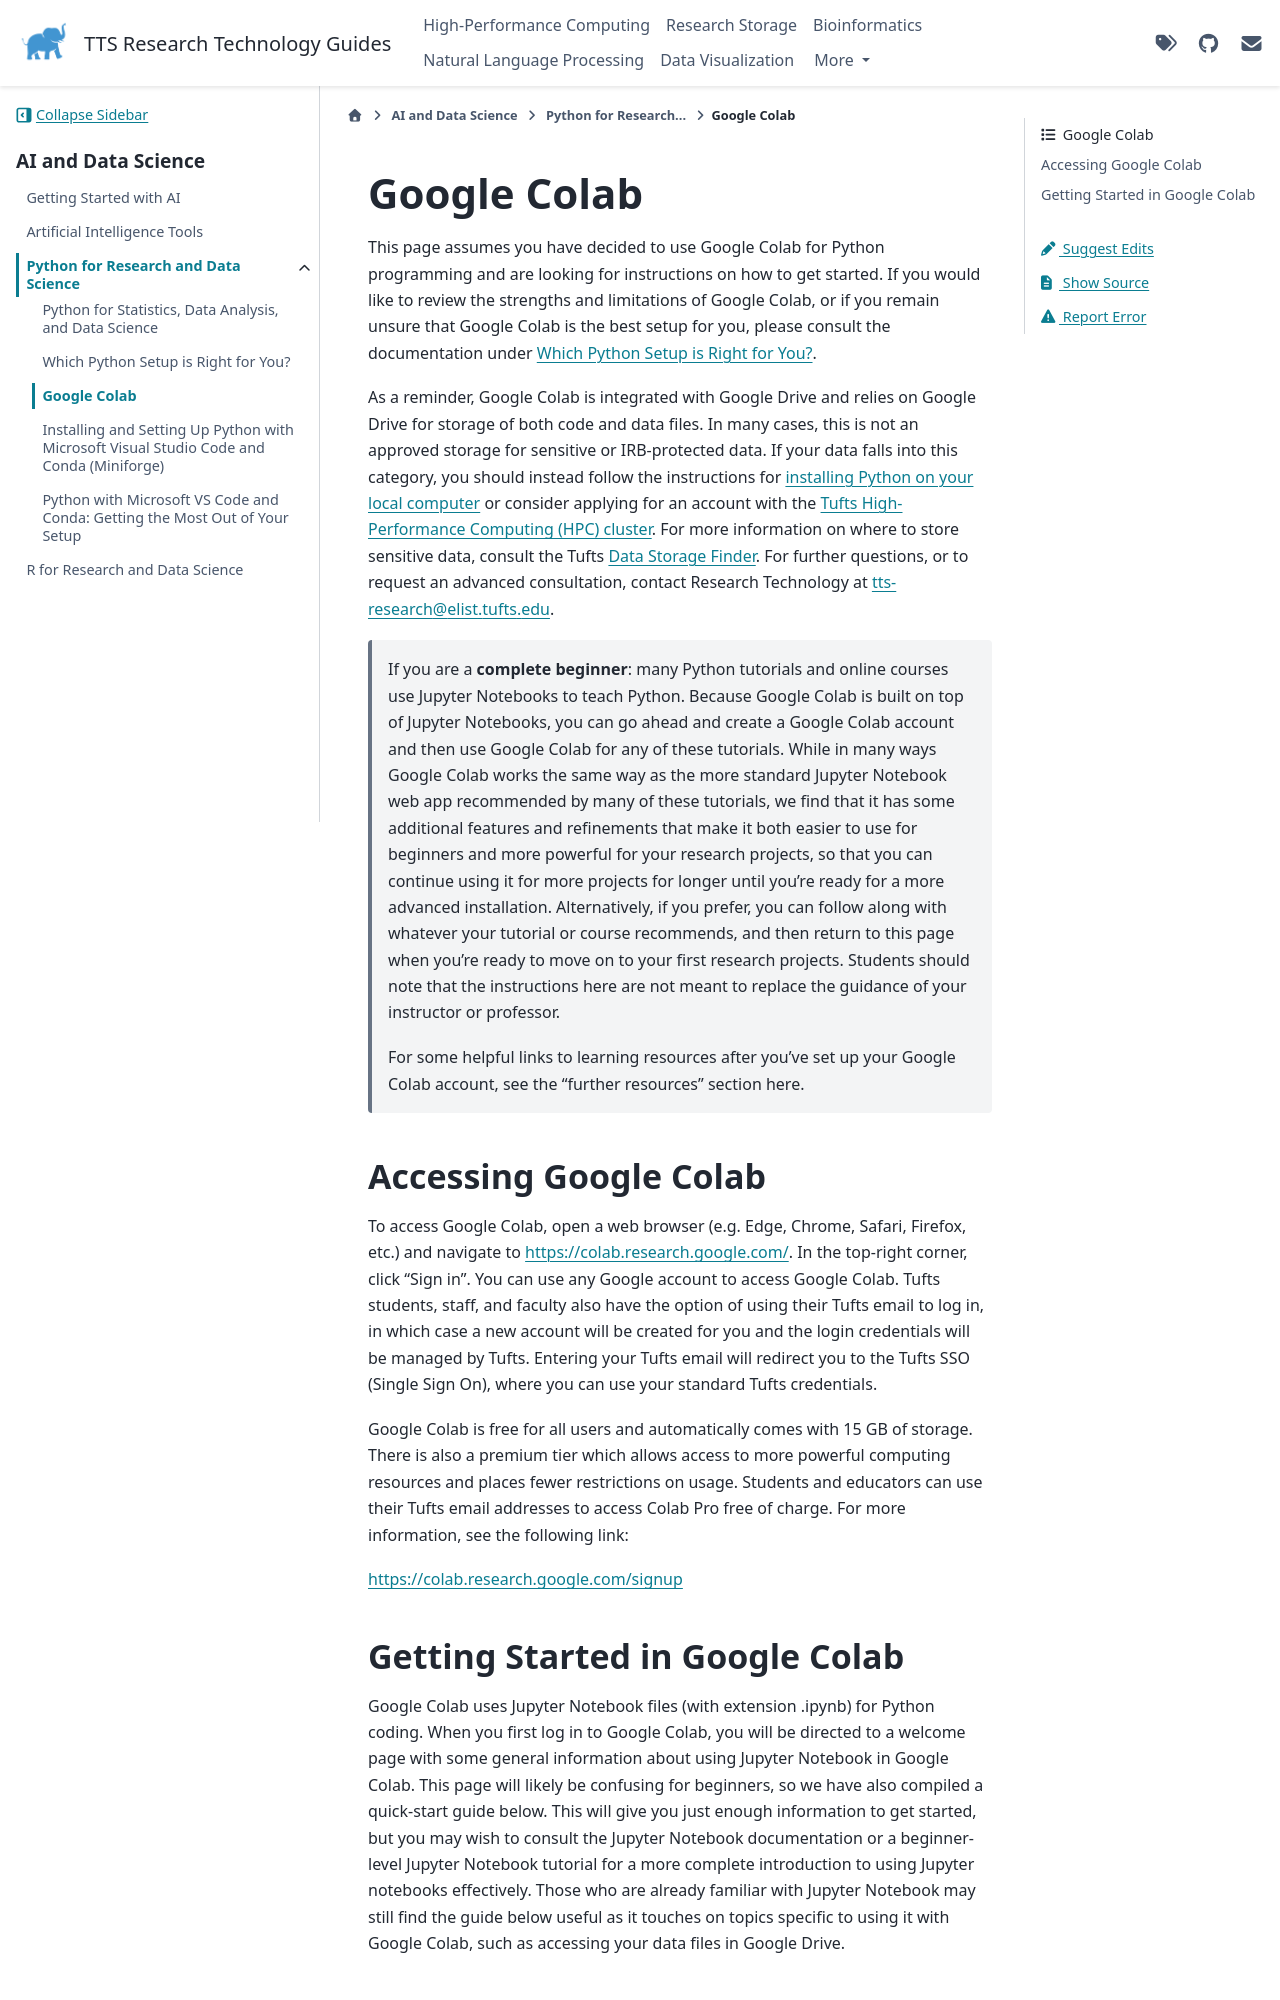

repository: TuftsRT/guides · page: ai/python/20-google-colab.html · generator: sphinx

# Google Colab

This page assumes you have decided to use Google Colab for Python programming and are looking for instructions on how to get started. If you would like to review the strengths and limitations of Google Colab, or if you remain unsure that Google Colab is the best setup for you, please consult the documentation under [Which Python Setup is Right for You?](10-which-python-setup.md).

As a reminder, Google Colab is integrated with Google Drive and relies on Google Drive for storage of both code and data files. In many cases, this is not an approved storage for sensitive or IRB-protected data. If your data falls into this category, you should instead follow the instructions for [installing Python on your local computer](30-vs-code-with-miniforge.md) or consider applying for an account with the [Tufts High-Performance Computing (HPC) cluster](https://it.tufts.edu/high-performance-computing). For more information on where to store sensitive data, consult the Tufts [Data Storage Finder](https://access.tufts.edu/data-finder). For further questions, or to request an advanced consultation, contact Research Technology at tts-research@elist.tufts.edu.

> If you are a **complete beginner**: many Python tutorials and online courses use Jupyter Notebooks to teach Python. Because Google Colab is built on top of Jupyter Notebooks, you can go ahead and create a Google Colab account and then use Google Colab for any of these tutorials. While in many ways Google Colab works the same way as the more standard Jupyter Notebook web app recommended by many of these tutorials, we find that it has some additional features and refinements that make it both easier to use for beginners and more powerful for your research projects, so that you can continue using it for more projects for longer until you're ready for a more advanced installation. Alternatively, if you prefer, you can follow along with whatever your tutorial or course recommends, and then return to this page when you're ready to move on to your first research projects. Students should note that the instructions here are not meant to replace the guidance of your instructor or professor.
>
> For some helpful links to learning resources after you've set up your Google Colab account, see the "further resources" section here.

## Accessing Google Colab

To access Google Colab, open a web browser (e.g. Edge, Chrome, Safari, Firefox, etc.) and navigate to https://colab.research.google.com/. In the top-right corner, click "Sign in". You can use any Google account to access Google Colab. Tufts students, staff, and faculty also have the option of using their Tufts email to log in, in which case a new account will be created for you and the login credentials will be managed by Tufts. Entering your Tufts email will redirect you to the Tufts SSO (Single Sign On), where you can use your standard Tufts credentials.

Google Colab is free for all users and automatically comes with 15 GB of storage. There is also a premium tier which allows access to more powerful computing resources and places fewer restrictions on usage. Students and educators can use their Tufts email addresses to access Colab Pro free of charge. For more information, see the following link:

https://colab.research.google.com/signup
